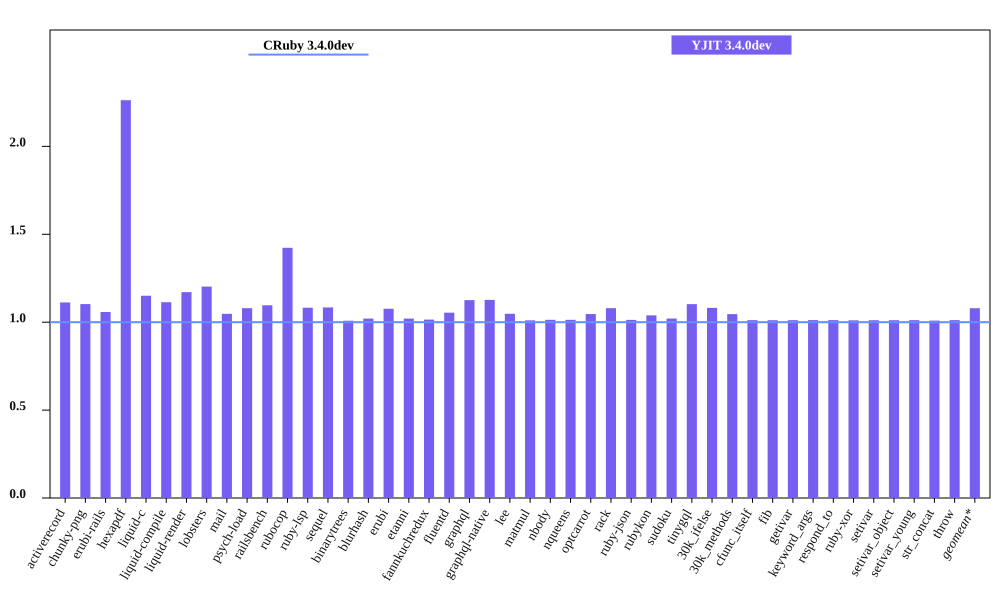

The data file committed next to this chart (first rows):
bench, CRuby 3.4.0dev mem (MiB), YJIT 3.4.0dev mem (MiB), Inline Code, Outlined Code, YJIT Mem overhead
activerecord, 52.97, 58.93, 2, 2
chunky-png, 46.16, 50.91, 1, 1
erubi-rails, 101.1, 106.9, 3, 3
hexapdf, 112.6, 254.7, 3, 2
liquid-c, 28.93, 33.28, 1, 1
liquid-compile, 26.39, 29.39, 1, 1
liquid-render, 29.71, 34.79, 1, 1
lobsters, 266.4, 320.3, 12, 10
mail, 61.14, 64.05, 2, 1
psych-load, 26.08, 28.16, 1, 1
railsbench, 100.5, 110.2, 5, 4
rubocop, 84.23, 119.9, 9, 7
ruby-lsp, 71.83, 77.74, 1, 1
sequel, 31.18, 33.8, 1, 1
binarytrees, 18.92, 19.07, 1, 1
blurhash, 13.85, 14.14, 1, 1
erubi, 22.45, 24.16, 1, 1
etanni, 15.55, 15.87, 1, 1
fannkuchredux, 12.73, 12.92, 1, 1
fluentd, 612.8, 645.9, 1, 1
graphql, 31.52, 35.48, 1, 1
graphql-native, 30.25, 34.09, 1, 1
lee, 26.87, 28.15, 1, 1
matmul, 24.87, 25.13, 1, 1
nbody, 12.73, 12.9, 1, 1
nqueens, 12.8, 12.97, 1, 1
optcarrot, 50.54, 52.89, 1, 1
rack, 22.33, 24.11, 1, 1
ruby-json, 14.07, 14.26, 1, 1
rubykon, 38.68, 40.18, 1, 1
sudoku, 12.92, 13.19, 1, 1
tinygql, 20.97, 23.12, 1, 1
30k_ifelse, 136.8, 147.9, 8, 7
30k_methods, 83.51, 87.34, 3, 3
cfunc_itself, 12.73, 12.88, 1, 1
fib, 12.73, 12.88, 1, 1
getivar, 12.92, 13.07, 1, 1
keyword_args, 12.73, 12.88, 1, 1
respond_to, 12.92, 13.07, 1, 1
ruby-xor, 13.92, 14.07, 1, 1
setivar, 12.92, 13.07, 1, 1
setivar_object, 12.73, 12.88, 1, 1
setivar_young, 12.73, 12.88, 1, 1
str_concat, 38.98, 39.34, 1, 1
throw, 12.92, 13.07, 1, 1
